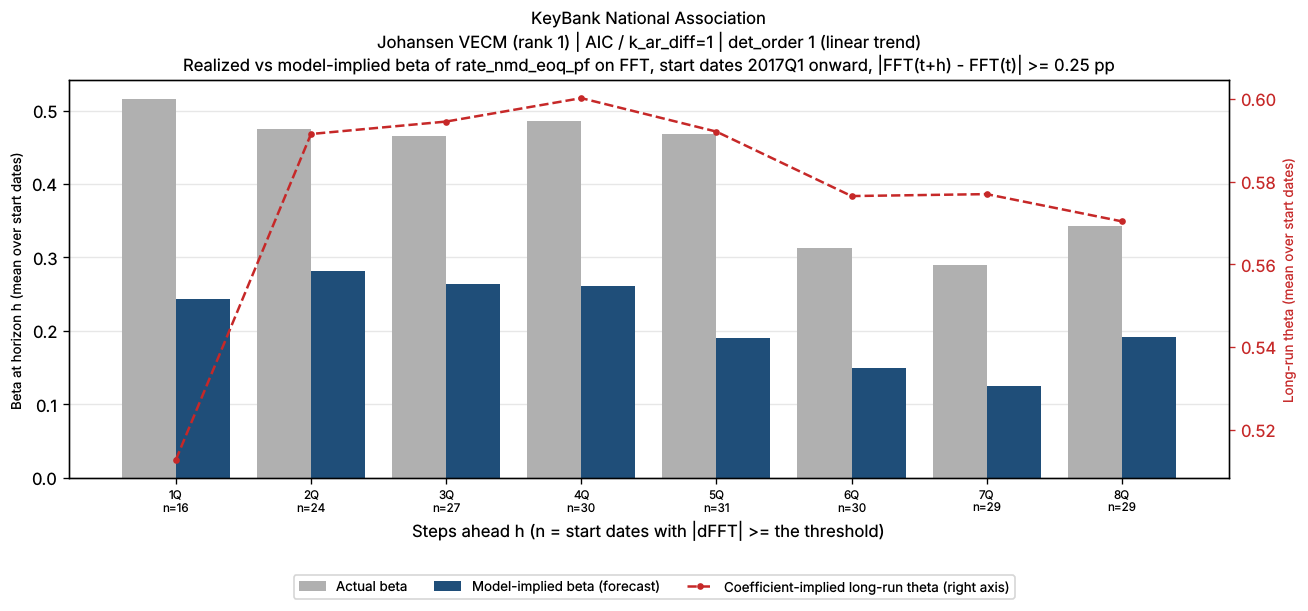

Source data for this figure (header and first rows):
horizon_q, n_pairs, n_skipped, mean_actual_beta, mean_implied_beta, mean_theta_ref_theta, bank_name, test_name, IC/selected lag, trend type
1Q, 16, 22, 0.5157, 0.2429, 0.5128, KeyBank National Association, Johansen VECM (rank 1), AIC / k_ar_diff=1, det_order 1 (linear trend)
2Q, 24, 13, 0.4747, 0.2812, 0.5916, KeyBank National Association, Johansen VECM (rank 1), AIC / k_ar_diff=1, det_order 1 (linear trend)
3Q, 27, 9, 0.4652, 0.2635, 0.5946, KeyBank National Association, Johansen VECM (rank 1), AIC / k_ar_diff=1, det_order 1 (linear trend)
4Q, 30, 5, 0.4855, 0.2617, 0.6002, KeyBank National Association, Johansen VECM (rank 1), AIC / k_ar_diff=1, det_order 1 (linear trend)
5Q, 31, 3, 0.4678, 0.1898, 0.5921, KeyBank National Association, Johansen VECM (rank 1), AIC / k_ar_diff=1, det_order 1 (linear trend)
6Q, 30, 3, 0.3128, 0.1495, 0.5765, KeyBank National Association, Johansen VECM (rank 1), AIC / k_ar_diff=1, det_order 1 (linear trend)
7Q, 29, 3, 0.2902, 0.1254, 0.577, KeyBank National Association, Johansen VECM (rank 1), AIC / k_ar_diff=1, det_order 1 (linear trend)
8Q, 29, 2, 0.3434, 0.1914, 0.5704, KeyBank National Association, Johansen VECM (rank 1), AIC / k_ar_diff=1, det_order 1 (linear trend)
